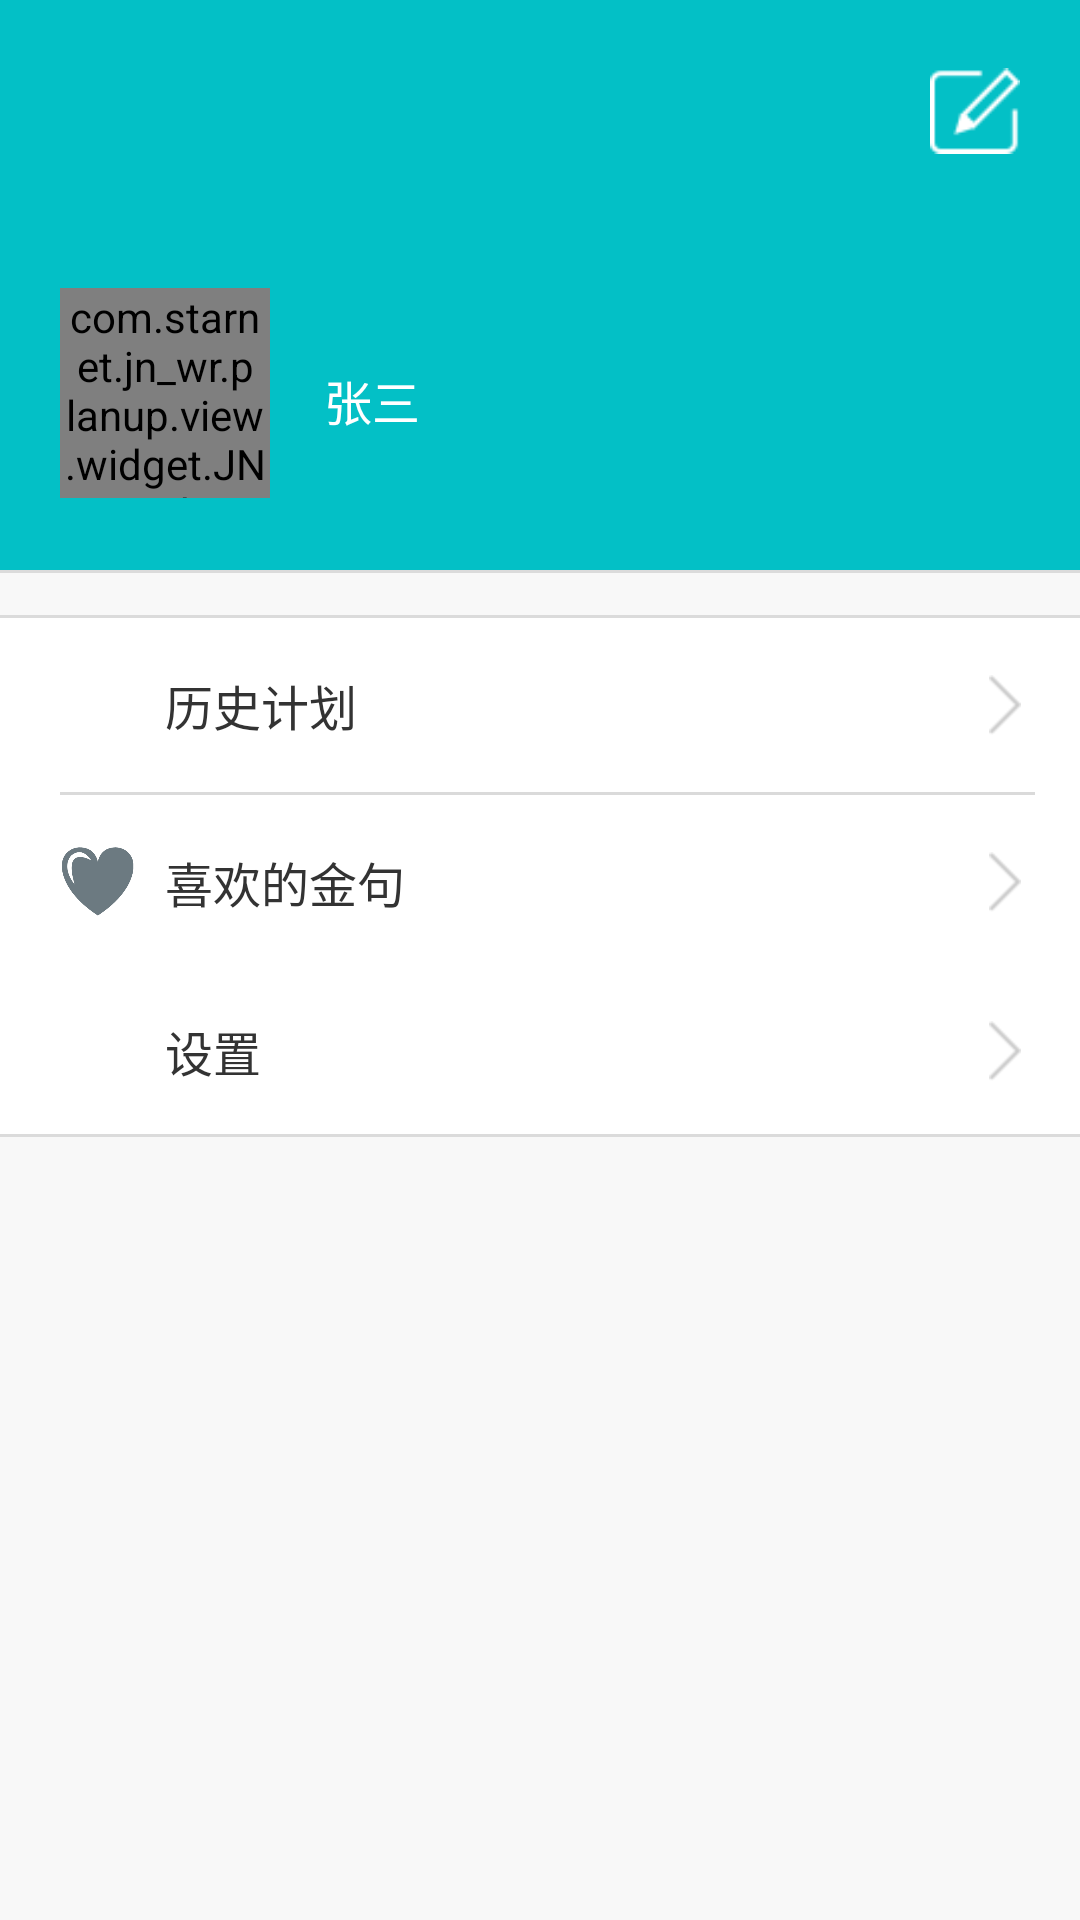

Produce the Android XML layout that renders to this screen, including the resource entries it uses.
<!-- AndroidManifest.xml: application theme AppTheme -->
<!-- res/layout/main_viewpage_me_user.xml -->
<?xml version="1.0" encoding="utf-8"?>
<LinearLayout android:id="@+id/me_bg"
              xmlns:android="http://schemas.android.com/apk/res/android"
              xmlns:imagecontrol="http://schemas.android.com/apk/res-auto"
              android:layout_width="match_parent"
              android:layout_height="match_parent"
              android:background="@color/me_bg_color"
              android:orientation="vertical">

    <ScrollView
        android:layout_width="match_parent"
        android:layout_height="match_parent"
        android:scrollbars="none">

        <LinearLayout
            android:layout_width="match_parent"
            android:layout_height="match_parent"
            android:orientation="vertical">

            <RelativeLayout
                android:id="@+id/layout_me_user"
                android:layout_width="match_parent"
                android:layout_height="190dp"
                android:background="#03C0C6">

                <com.starnet.jn_wr.planup.view.widget.JNRoundImageView
                    android:id="@+id/me_user_iv_head"
                    android:layout_width="70dp"
                    android:layout_height="70dp"
                    android:layout_alignParentBottom="true"
                    android:layout_alignParentLeft="true"
                    android:layout_marginBottom="24dp"
                    android:layout_marginLeft="20dp"
                    android:layout_marginRight="18dp"
                    android:scaleType="centerCrop"
                    android:src="@drawable/me_03"
                    imagecontrol:border_thickness="1.5dp"/>

                <ImageView
                    android:id="@+id/me_user_iv_edit"
                    android:layout_width="50dp"
                    android:layout_height="50dp"
                    android:layout_alignParentRight="true"
                    android:layout_marginRight="10dp"
                    android:layout_marginTop="12dp"
                    android:padding="10dp"
                    android:src="@drawable/icon_edit"/>

                <RelativeLayout
                    android:layout_width="wrap_content"
                    android:layout_height="wrap_content"
                    android:layout_alignBottom="@+id/me_user_iv_head"
                    android:layout_alignTop="@+id/me_user_iv_head"
                    android:layout_toRightOf="@+id/me_user_iv_head"
                    android:gravity="center_vertical"
                    android:paddingTop="5dp">

                    <TextView
                        android:id="@+id/me_user_name"
                        android:layout_width="wrap_content"
                        android:layout_height="wrap_content"
                        android:ellipsize="end"
                        android:maxWidth="180dp"
                        android:singleLine="true"
                        android:textColor="@android:color/white"
                        android:text="张三"
                        android:textSize="16sp"/>

                </RelativeLayout>
            </RelativeLayout>


            <RelativeLayout
                android:id="@+id/me_user_layout_line_accept_order"
                android:layout_width="wrap_content"
                android:layout_height="wrap_content"
                android:background="@color/me_bg_color"
                android:visibility="gone">

                <View
                    android:id="@+id/line_answer_and_collect"
                    android:layout_width="match_parent"
                    android:layout_height="1dp"
                    android:layout_marginBottom="14dp"
                    android:background="@color/line_color"></View>

                <View
                    android:layout_width="match_parent"
                    android:layout_height="1dp"
                    android:layout_below="@+id/line_answer_and_collect"
                    android:background="@color/line_color"></View>
            </RelativeLayout>

            <RelativeLayout
                android:layout_width="wrap_content"
                android:layout_height="wrap_content"
                android:background="@color/me_bg_color">

                <View
                    android:id="@+id/line_accept_project"
                    android:layout_width="match_parent"
                    android:layout_height="1dp"
                    android:layout_marginBottom="14dp"
                    android:background="@color/line_color"></View>

                <View
                    android:layout_width="match_parent"
                    android:layout_height="1dp"
                    android:layout_below="@+id/line_accept_project"
                    android:background="@color/line_color"></View>
            </RelativeLayout>

            <LinearLayout
                android:layout_width="wrap_content"
                android:layout_height="wrap_content"
                android:background="@android:color/white"
                android:orientation="vertical">

                <RelativeLayout
                    android:id="@+id/me_user_layout_publish_project"
                    android:layout_width="match_parent"
                    android:layout_height="58dp"
                    android:background="@android:color/white"
                    android:paddingLeft="20dp"
                    android:paddingRight="15dp">

                    <ImageView
                        android:id="@+id/me_user_ask_answer"
                        android:layout_width="25dp"
                        android:layout_height="25dp"
                        android:layout_alignParentLeft="true"
                        android:layout_centerVertical="true"
                        android:src="@drawable/logo_01"
                        />

                    <TextView
                        android:layout_width="wrap_content"
                        android:layout_height="wrap_content"
                        android:layout_centerVertical="true"
                        android:layout_toRightOf="@+id/me_user_ask_answer"
                        android:gravity="center_vertical"
                        android:text="历史计划"
                        android:layout_marginLeft="10dp"
                        android:textColor="@color/type_color"
                        android:textSize="16sp"/>

                    <ImageView
                        android:id="@+id/me_user_iv_ask_arrow"
                        android:layout_width="20dp"
                        android:layout_height="20dp"
                        android:layout_alignParentRight="true"
                        android:layout_centerVertical="true"
                        android:src="@drawable/me_arrow"/>
                </RelativeLayout>

                <View
                    android:layout_width="match_parent"
                    android:layout_height="1dp"
                    android:layout_marginLeft="20dp"
                    android:layout_marginRight="15dp"
                    android:background="@color/gray_line_color"></View>

                <RelativeLayout
                    android:id="@+id/me_user_layout_order"
                    android:layout_width="match_parent"
                    android:layout_height="58dp"
                    android:background="@android:color/white"
                    android:paddingLeft="20dp"
                    android:paddingRight="15dp">

                    <ImageView
                        android:id="@+id/me_user_date"
                        android:layout_width="25dp"
                        android:layout_height="25dp"
                        android:layout_alignParentLeft="true"
                        android:layout_centerVertical="true"
                        android:src="@drawable/like"/>

                    <TextView
                        android:layout_width="wrap_content"
                        android:layout_height="wrap_content"
                        android:layout_centerVertical="true"
                        android:layout_toRightOf="@+id/me_user_date"
                        android:gravity="center_vertical"
                        android:layout_marginLeft="10dp"
                        android:text="喜欢的金句"
                        android:textColor="@color/type_color"
                        android:textSize="16sp"/>

                    <ImageView
                        android:id="@+id/me_user_iv_date_arrow"
                        android:layout_width="20dp"
                        android:layout_height="20dp"
                        android:layout_alignParentRight="true"
                        android:layout_centerVertical="true"
                        android:src="@drawable/me_arrow"/>
                </RelativeLayout>

            </LinearLayout>

            <LinearLayout
                android:layout_width="wrap_content"
                android:layout_height="wrap_content"
                android:background="@color/me_bg_color"
                android:orientation="vertical">

                <RelativeLayout
                    android:id="@+id/me_user_layout_setting"
                    android:layout_width="match_parent"
                    android:layout_height="55dp"
                    android:background="@android:color/white"
                    android:paddingLeft="20dp"
                    android:paddingRight="15dp">

                    <ImageView
                        android:id="@+id/me_user_setting"
                        android:layout_width="25dp"
                        android:layout_height="25dp"
                        android:layout_alignParentLeft="true"
                        android:layout_centerVertical="true"
                        android:src="@drawable/icon_setting"/>

                    <TextView
                        android:layout_width="wrap_content"
                        android:layout_height="wrap_content"
                        android:layout_centerVertical="true"
                        android:layout_marginLeft="10dp"
                        android:layout_toRightOf="@+id/me_user_setting"
                        android:gravity="center_vertical"
                        android:text="设置"
                        android:textColor="@color/type_color"
                        android:textSize="16sp"/>


                    <ImageView
                        android:id="@+id/me_user_iv_setting_arrow"
                        android:layout_width="20dp"
                        android:layout_height="20dp"
                        android:layout_alignParentRight="true"
                        android:layout_centerVertical="true"
                        android:src="@drawable/me_arrow"/>
                </RelativeLayout>
            </LinearLayout>

            <RelativeLayout
                android:layout_width="wrap_content"
                android:layout_height="wrap_content"
                android:background="@color/me_bg_color">

                <View
                    android:layout_width="match_parent"
                    android:layout_height="1dp"
                    android:layout_marginBottom="10dp"
                    android:background="@color/line_color"></View>
            </RelativeLayout>
        </LinearLayout>
    </ScrollView>
</LinearLayout>
<!-- resources referenced by this layout -->
<resources>
  <color name="gray_line_color">#DADADA</color>
  <color name="line_color">#DBDBDB</color>
  <color name="me_bg_color">#f8f8f8</color>
  <color name="type_color">#333333</color>
  <!-- drawable icon_edit: png bitmap (drawable, 18428 bytes) -->
  <!-- drawable like: png bitmap (drawable, 4193 bytes) -->
  <!-- drawable logo_01: png bitmap (mipmap-xhdpi, 39460 bytes) -->
  <!-- drawable me_03: png bitmap (drawable, 4200 bytes) -->
  <!-- drawable me_arrow: png bitmap (drawable, 17979 bytes) -->
  <style name="AppTheme" parent="Theme.AppCompat.Light.DarkActionBar">
          
          <item name="colorPrimary">@color/colorPrimary</item>
          <item name="colorPrimaryDark">@color/colorPrimaryDark</item>
          <item name="colorAccent">@color/colorAccent</item>
      </style>
  <color name="colorPrimary">#3F51B5</color>
  <color name="colorPrimaryDark">#303F9F</color>
  <color name="colorAccent">#FF4081</color>
</resources>
